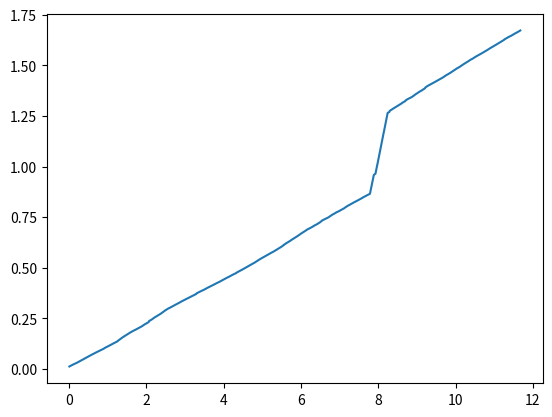

Write the Python code that produced this figure.
import time
import matplotlib.pyplot as plt

t = 0
dt = 0.001
start_time = time.time()

fig = plt.figure()
ax1 = fig.add_subplot(111)
x = []
y = []

while t < 10:
    print(t, time.time() - start_time, time.time() - start_time - t)
    time.sleep(dt)
    x.append(time.time() - start_time)
    y.append(time.time() - start_time - t)
    t += dt
ax1.plot(x,y)
plt.show()
